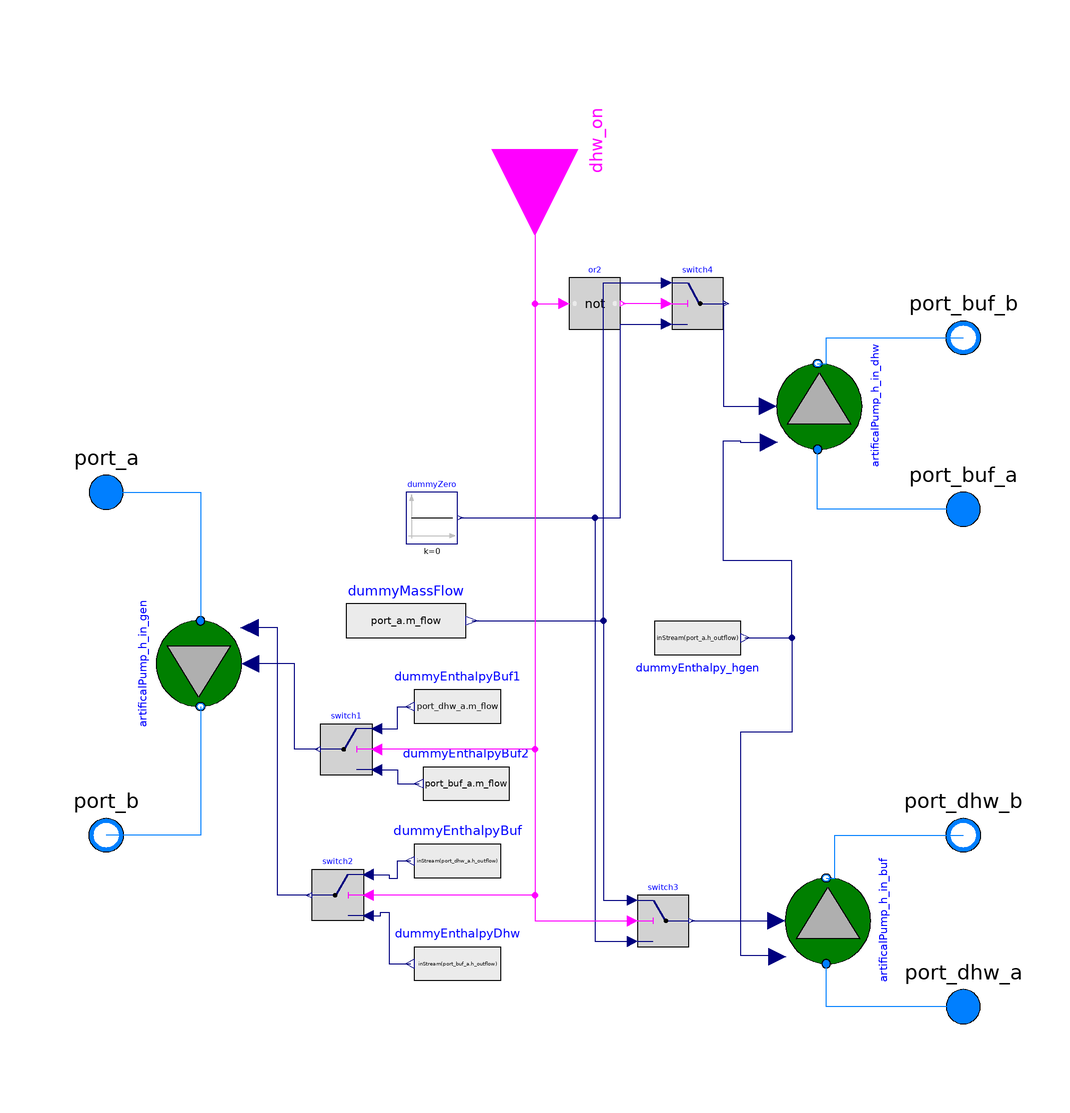

This picture is the connection diagram that the Modelica source below describes through its graphical annotations.

model ArtificialThreeWayValve
  "Ideal valve either for either side, no in between"

  /******************************* Parameters *******************************/
  replaceable package Medium =
      Modelica.Media.Interfaces.PartialMedium "Medium in the component"
      annotation (choicesAllMatching = true);

  parameter Boolean allowFlowReversal = true
    "= false to simplify equations, assuming, but not enforcing, no flow reversal"
    annotation(Dialog(tab="Assumptions"), Evaluate=true);
  parameter Modelica.Units.SI.Pressure p_hydr=2e5 "Hydraulic pressure in pipes"
    annotation (Dialog(group="Demand"));

  /******************************* Components *******************************/

  Modelica.Fluid.Interfaces.FluidPort_a port_a(
    redeclare package Medium = Medium,
     m_flow(min=if allowFlowReversal then -Modelica.Constants.inf else 0),
     h_outflow(start = Medium.h_default, nominal = Medium.h_default))
    "Fluid connector a (positive design flow direction is from port_a to port_b)"
    annotation (Placement(transformation(extent={{-110,30},{-90,50}})));
  Modelica.Fluid.Interfaces.FluidPort_b port_b(
    redeclare package Medium = Medium,
    m_flow(max=if allowFlowReversal then +Modelica.Constants.inf else 0),
     h_outflow(start = Medium.h_default, nominal = Medium.h_default))
    "Fluid connector b (positive design flow direction is from port_a to port_b)"
    annotation (Placement(transformation(extent={{-90,-50},{-110,-30}})));

  Modelica.Fluid.Interfaces.FluidPort_a port_dhw_a(
    redeclare package Medium = Medium,
    m_flow(min=if allowFlowReversal then -Modelica.Constants.inf else 0),
    h_outflow(start=Medium.h_default, nominal=Medium.h_default))
    "Port connecting from dhw demand"
    annotation (Placement(transformation(extent={{90,-90},{110,-70}})));
  Modelica.Fluid.Interfaces.FluidPort_b port_dhw_b(
    redeclare package Medium = Medium,
    m_flow(max=if allowFlowReversal then +Modelica.Constants.inf else 0),
    h_outflow(start=Medium.h_default, nominal=Medium.h_default))
    "Port connecting into dhw demand"
    annotation (Placement(transformation(extent={{110,-50},{90,-30}})));
  Modelica.Fluid.Interfaces.FluidPort_a port_buf_a(
    redeclare package Medium = Medium,
    m_flow(min=if allowFlowReversal then -Modelica.Constants.inf else 0),
    h_outflow(start=Medium.h_default, nominal=Medium.h_default))
    "Port connecting from heating demand"
    annotation (Placement(transformation(extent={{90,26},{110,46}})));
  Modelica.Fluid.Interfaces.FluidPort_b port_buf_b(
    redeclare package Medium = Medium,
    m_flow(max=if allowFlowReversal then +Modelica.Constants.inf else 0),
    h_outflow(start=Medium.h_default, nominal=Medium.h_default))
    "Port connecting to heating demand"
    annotation (Placement(transformation(extent={{110,66},{90,86}})));
  Modelica.Blocks.Sources.Constant       dummyZero(k=0)
                                                   annotation (Placement(transformation(extent={{-30,28},
            {-18,40}})));
  Modelica.Blocks.Sources.RealExpression dummyMassFlow(y=port_a.m_flow)
                                                                    annotation (Placement(transformation(extent={{-44,0},
            {-16,20}})));
  Modelica.Blocks.Logical.Switch switch1
    annotation (Placement(transformation(extent={{-38,-26},{-50,-14}})));
  Modelica.Blocks.Logical.Switch switch2
    annotation (Placement(transformation(extent={{-40,-60},{-52,-48}})));
  Modelica.Blocks.Logical.Switch switch3
    annotation (Placement(transformation(extent={{24,-66},{36,-54}})));
  Modelica.Blocks.Logical.Switch switch4
    annotation (Placement(transformation(extent={{32,78},{44,90}})));
  Modelica.Blocks.Sources.RealExpression dummyEnthalpyDhw(y=inStream(port_buf_a.h_outflow))
    annotation (Placement(transformation(extent={{-8,-80},{-28,-60}})));
  Modelica.Blocks.Sources.RealExpression dummyEnthalpyBuf(y=inStream(port_dhw_a.h_outflow))
    annotation (Placement(transformation(extent={{-8,-56},{-28,-36}})));
  BESMod.Systems.Hydraulical.Components.Pumps.ArtificalPump_h_in
    artificalPump_h_in_gen(redeclare package Medium = Medium) annotation (
      Placement(transformation(
        extent={{-10,-10},{10,10}},
        rotation=270,
        origin={-78,0})));
  BESMod.Systems.Hydraulical.Components.Pumps.ArtificalPump_h_in
    artificalPump_h_in_buf(redeclare package Medium = Medium, p=p_hydr)
    annotation (Placement(transformation(
        extent={{-10,-10},{10,10}},
        rotation=90,
        origin={68,-60})));
  BESMod.Systems.Hydraulical.Components.Pumps.ArtificalPump_h_in
    artificalPump_h_in_dhw(redeclare final package Medium = Medium, final p=
        p_hydr) annotation (Placement(transformation(
        extent={{-10,-10},{10,10}},
        rotation=90,
        origin={66,60})));
  Modelica.Blocks.Sources.RealExpression dummyEnthalpy_hgen(y=inStream(port_a.h_outflow))
    annotation (Placement(transformation(
        extent={{10,-10},{-10,10}},
        rotation=180,
        origin={38,6})));
  Modelica.Blocks.Interfaces.BooleanInput dhw_on
    annotation (Placement(transformation(
        extent={{-20,-20},{20,20}},
        rotation=270,
        origin={0,120})));
  Modelica.Blocks.Logical.Not or2
                                 annotation (Placement(transformation(extent={{-6,-6},{6,6}},
        rotation=0,
        origin={14,84})));
  Modelica.Blocks.Sources.RealExpression dummyEnthalpyBuf1(y=port_dhw_a.m_flow)
    annotation (Placement(transformation(extent={{-8,-20},{-28,0}})));
  Modelica.Blocks.Sources.RealExpression dummyEnthalpyBuf2(y=port_buf_a.m_flow)
    annotation (Placement(transformation(extent={{-6,-38},{-26,-18}})));
equation
  connect(dummyZero.y, switch3.u3) annotation (Line(points={{-17.4,34},{14,34},
          {14,-64.8},{22.8,-64.8}},
                              color={0,0,127}));
  connect(dummyMassFlow.y, switch3.u1) annotation (Line(points={{-14.6,10},{16,
          10},{16,-55.2},{22.8,-55.2}},
                                  color={0,0,127}));
  connect(dummyMassFlow.y, switch4.u1) annotation (Line(points={{-14.6,10},{16,
          10},{16,88.8},{30.8,88.8}},
                                    color={0,0,127}));
  connect(dummyZero.y, switch4.u3) annotation (Line(points={{-17.4,34},{20,34},
          {20,79.2},{30.8,79.2}},
                                color={0,0,127}));
  connect(switch2.u3, dummyEnthalpyDhw.y) annotation (Line(points={{-38.8,-58.8},
          {-36,-58.8},{-36,-58},{-34,-58},{-34,-70},{-29,-70}},
                                           color={0,0,127}));
  connect(switch2.u1, dummyEnthalpyBuf.y) annotation (Line(points={{-38.8,-49.2},
          {-34,-49.2},{-34,-50},{-32,-50},{-32,-46},{-29,-46}},
                                              color={0,0,127}));
  connect(port_a, artificalPump_h_in_gen.port_a)
    annotation (Line(points={{-100,40},{-78,40},{-78,10}}, color={0,127,255}));
  connect(artificalPump_h_in_gen.port_b, port_b) annotation (Line(points={{-78,-10},
          {-78,-40},{-100,-40}}, color={0,127,255}));
  connect(port_dhw_a, artificalPump_h_in_buf.port_a) annotation (Line(points={{100,-80},
          {68,-80},{68,-70}},           color={0,127,255}));
  connect(artificalPump_h_in_buf.port_b, port_dhw_b) annotation (Line(points={{68,-50},
          {70,-50},{70,-40},{100,-40}},  color={0,127,255}));
  connect(artificalPump_h_in_dhw.port_b, port_buf_b) annotation (Line(points={{66,70},
          {68,70},{68,76},{100,76}},         color={0,127,255}));
  connect(port_buf_a, artificalPump_h_in_dhw.port_a)
    annotation (Line(points={{100,36},{66,36},{66,50}},    color={0,127,255}));
  connect(switch1.y, artificalPump_h_in_gen.m_flow_in) annotation (Line(points={{-50.6,
          -20},{-56,-20},{-56,0},{-66.4,0}},        color={0,0,127}));
  connect(switch4.y, artificalPump_h_in_dhw.m_flow_in) annotation (Line(points={{44.6,84},
          {44,84},{44,60},{54.4,60}},               color={0,0,127}));
  connect(switch3.y, artificalPump_h_in_buf.m_flow_in)
    annotation (Line(points={{36.6,-60},{56.4,-60}},         color={0,0,127}));
  connect(switch2.y, artificalPump_h_in_gen.h_flow_in) annotation (Line(points={{-52.6,
          -54},{-60,-54},{-60,8.4},{-66.6,8.4}},
        color={0,0,127}));
  connect(dummyEnthalpy_hgen.y, artificalPump_h_in_buf.h_flow_in) annotation (
      Line(points={{49,6},{60,6},{60,-16},{48,-16},{48,-68},{56.6,-68},{56.6,
          -68.4}}, color={0,0,127}));
  connect(dummyEnthalpy_hgen.y, artificalPump_h_in_dhw.h_flow_in) annotation (
      Line(points={{49,6},{60,6},{60,24},{44,24},{44,52},{48,52},{48,51.6},{
          54.6,51.6}}, color={0,0,127}));
  connect(dhw_on, switch3.u2) annotation (Line(points={{0,120},{0,-60},{22.8,
          -60}},                color={255,0,255}));
  connect(dhw_on, switch2.u2) annotation (Line(points={{0,120},{0,-54},{-38.8,
          -54}}, color={255,0,255}));
  connect(dhw_on, or2.u)
    annotation (Line(points={{0,120},{0,84},{6.8,84}}, color={255,0,255}));
  connect(switch4.u2, or2.y)
    annotation (Line(points={{30.8,84},{20.6,84}}, color={255,0,255}));
  connect(switch1.u1, dummyEnthalpyBuf1.y) annotation (Line(points={{-36.8,
          -15.2},{-32,-15.2},{-32,-10},{-29,-10}}, color={0,0,127}));
  connect(switch1.u3, dummyEnthalpyBuf2.y) annotation (Line(points={{-36.8,
          -24.8},{-32,-24.8},{-32,-28},{-27,-28}}, color={0,0,127}));
  connect(dhw_on, switch1.u2)
    annotation (Line(points={{0,120},{0,-20},{-36.8,-20}}, color={255,0,255}));
  annotation (Icon(coordinateSystem(preserveAspectRatio=false), graphics={
          Rectangle(
          extent={{-100,100},{100,-100}},
          lineColor={0,0,0},
          lineThickness=1,
          fillColor={255,255,255},
          fillPattern=FillPattern.Solid), Text(
          extent={{-124,-106},{156,-154}},
          lineColor={0,0,0},
          lineThickness=1,
          textString="%name"),
        Polygon(
          points={{72,82},{72,28},{18,56},{72,82}},
          lineColor={0,0,0},
          lineThickness=0.5,
          fillColor={28,108,200},
          fillPattern=FillPattern.Solid),
        Polygon(
          points={{74,-24},{74,-78},{20,-50},{74,-24}},
          lineColor={0,0,0},
          lineThickness=0.5,
          fillColor={28,108,200},
          fillPattern=FillPattern.Solid),
        Polygon(
          points={{27,27},{27,-27},{-27,1},{27,27}},
          lineColor={0,0,0},
          lineThickness=0.5,
          fillColor={28,108,200},
          fillPattern=FillPattern.Solid,
          origin={-57,1},
          rotation=180),
        Line(
          points={{-28,0},{-4,0},{-4,56},{20,56}},
          color={0,0,0},
          thickness=0.5),
        Line(
          points={{-4,-2},{-4,-50},{20,-50}},
          color={0,0,0},
          thickness=0.5)}),                                      Diagram(graphics,
                                                                         coordinateSystem(preserveAspectRatio=false)));
end ArtificialThreeWayValve;